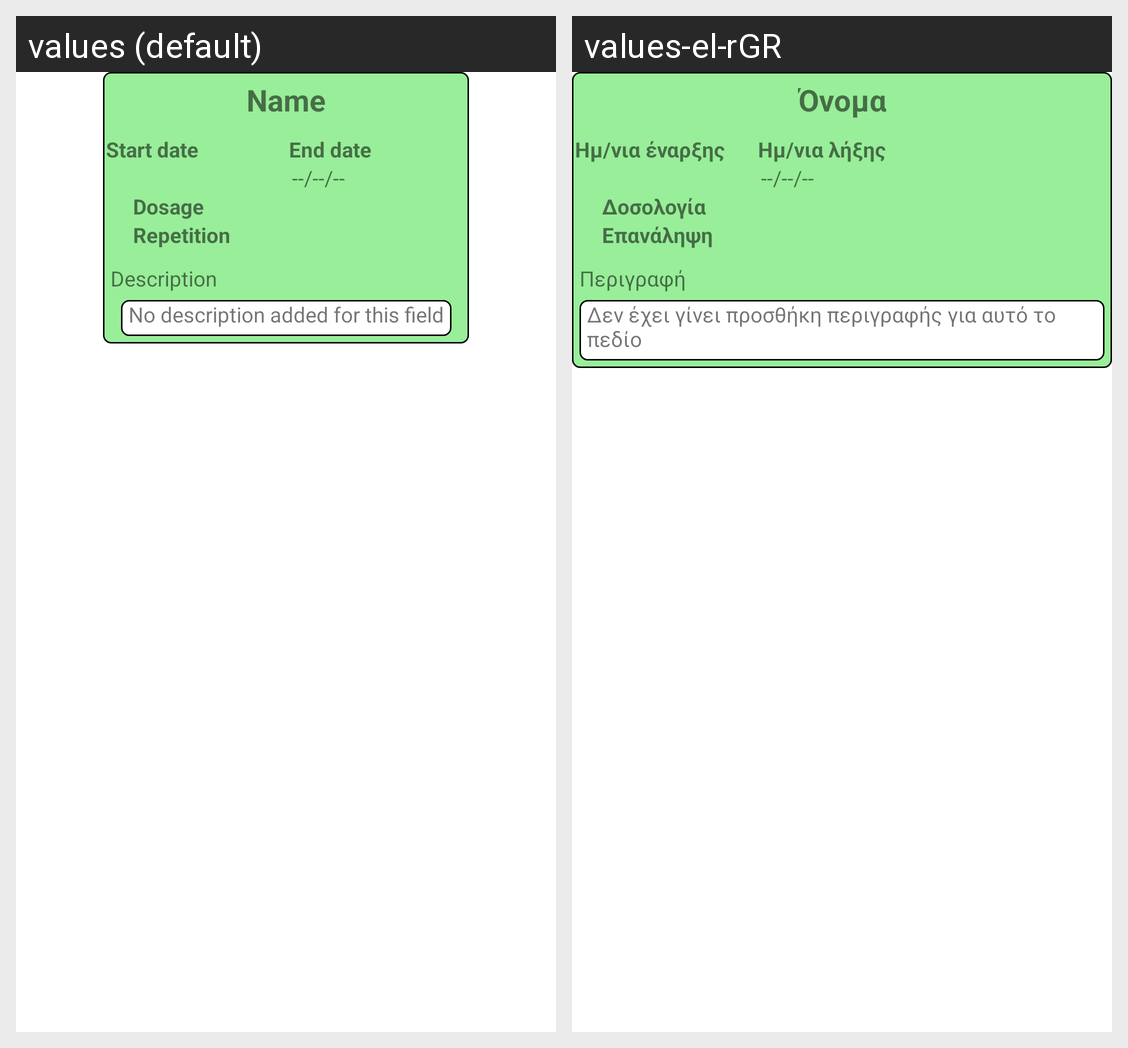

Locale-by-locale string values for the Android screen shown in this grid:
Android screen res/layout/medication_list_medication.xml rendered under 2 locales, left to right: values (default), values-el-rGR. Device: Nexus 5 (rendered at 1080×1920; each locale shown at half size, 540×960, under a caption strip naming it); theme Theme.PetCare.
Strings drawn on this screen, with the default value and each locale's value (text and hints the layout hard-codes, and strings that could not be matched under every locale, appear in the picture but are not listed):

medication_name
  values: Name
  values-el-rGR: Όνομα

medication_start_date
  values: Start date
  values-el-rGR: Ημ/νια έναρξης

medication_end_date
  values: End date
  values-el-rGR: Ημ/νια λήξης

empty_date
  values: --/--/--
  values-el-rGR: --/--/--  [not translated; the default value is used]

medication_dosage
  values: Dosage
  values-el-rGR: Δοσολογία

medication_repetition
  values: Repetition
  values-el-rGR: Επανάληψη

vaccine_description
  values: Description
  values-el-rGR: Περιγραφή

empty_description
  values: No description added for this field
  values-el-rGR: Δεν έχει γίνει προσθήκη περιγραφής για αυτό το πεδίo
